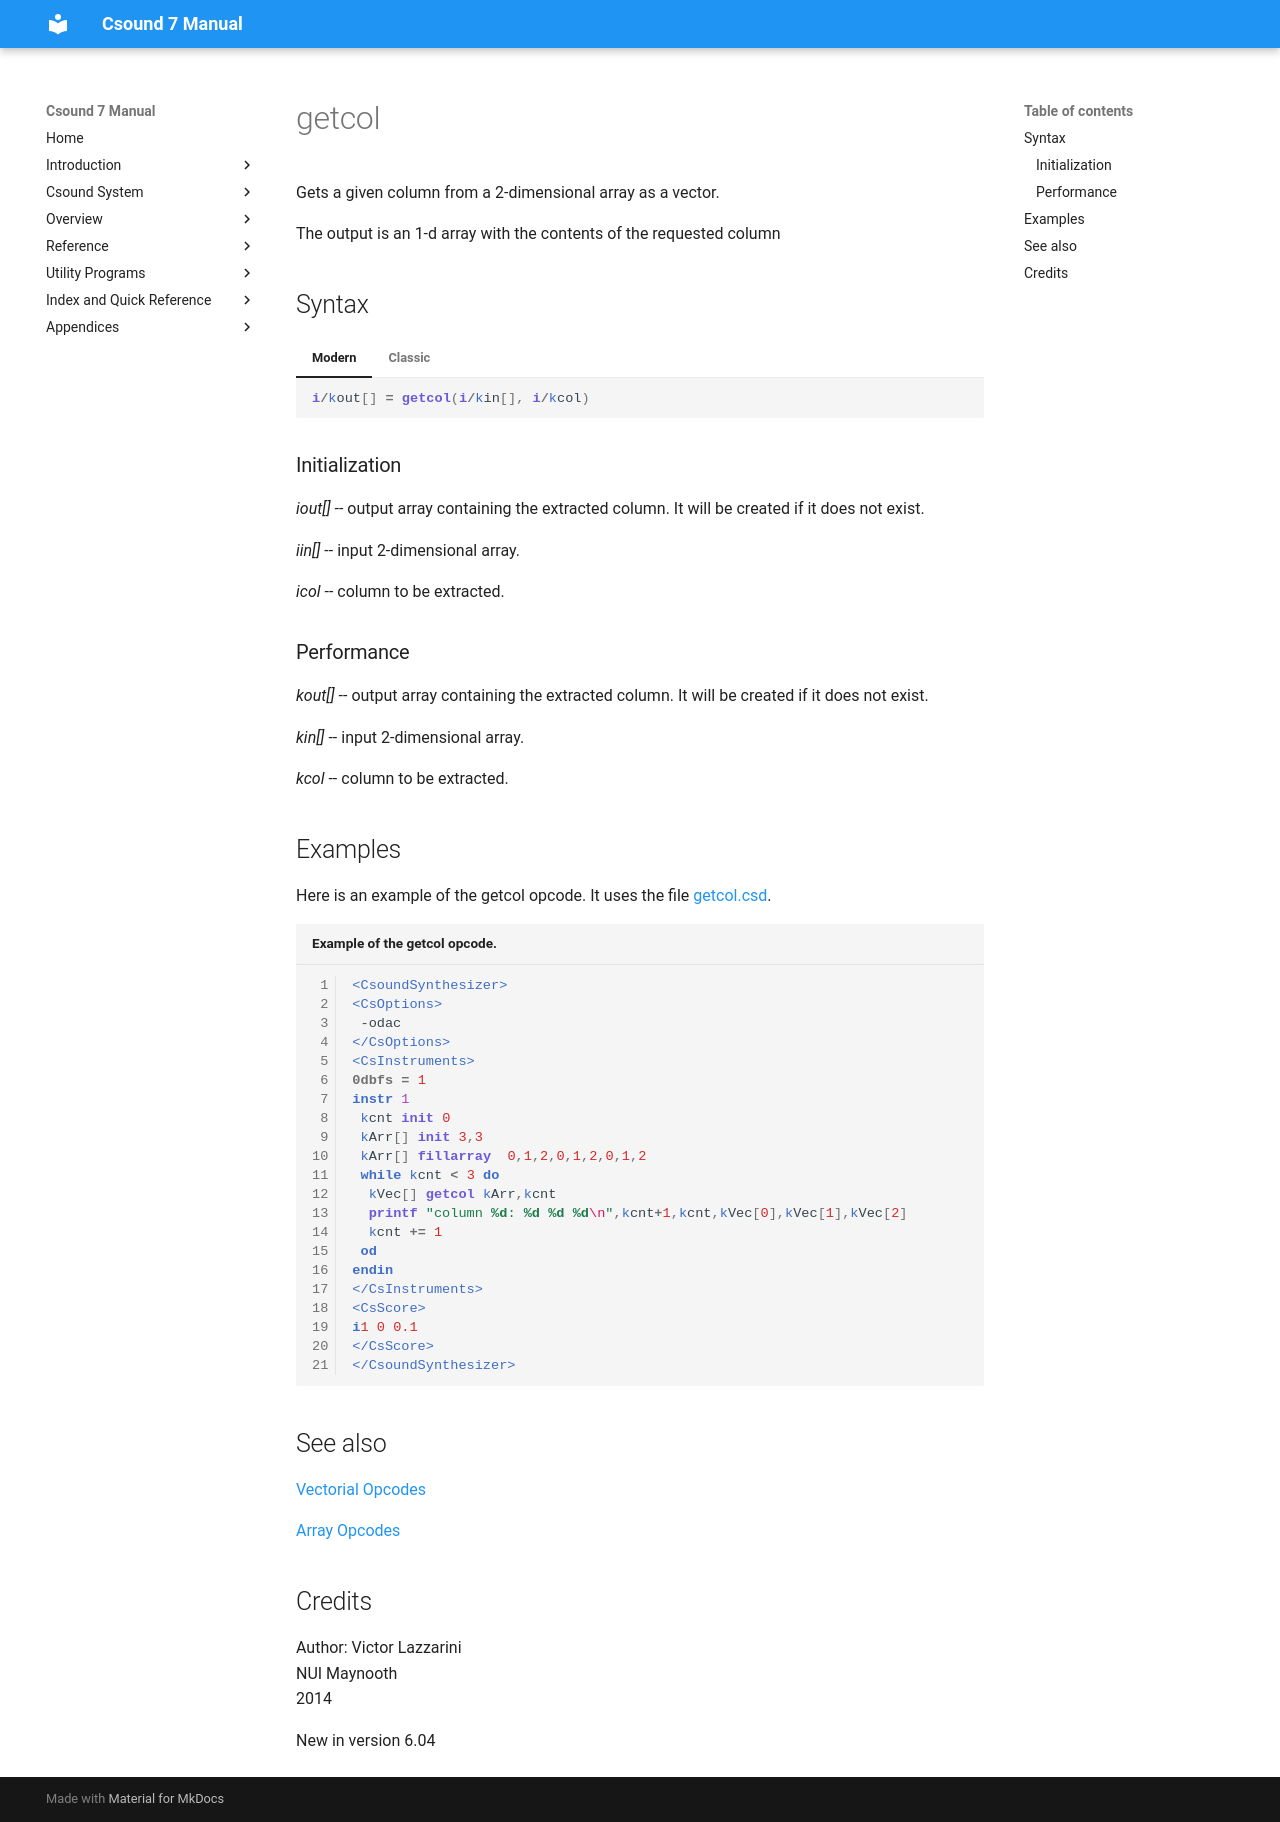

repository: csound/manual · page: opcodes/getcol/index.html · generator: mkdocs

<!--
id:getcol
category:Array Opcodes
-->
# getcol
Gets a given column from a 2-dimensional array as a vector.

The output is an 1-d array with the contents of the requested column

## Syntax
=== "Modern"
    ``` csound-orc
    i/kout[] = getcol(i/kin[], i/kcol)
    ```

=== "Classic"
    ``` csound-orc
    i/kout[] getcol i/kin[], i/kcol
    ```

### Initialization

_iout[]_ -- output array containing the extracted column. It will be created if it does not exist.

_iin[]_ -- input 2-dimensional array.

_icol_ -- column to be extracted.

### Performance

_kout[]_ -- output array containing the extracted column. It will be created if it does not exist.

_kin[]_ -- input 2-dimensional array.

_kcol_ -- column to be extracted.

## Examples

Here is an example of the getcol opcode. It uses the file [getcol.csd](../examples/getcol.csd).

``` csound-csd title="Example of the getcol opcode." linenums="1"
--8<-- "examples/getcol.csd"
```

## See also

[Vectorial Opcodes](../vectorial/top.md)

[Array Opcodes](../math/array.md)

## Credits

Author: Victor Lazzarini<br>
NUI Maynooth<br>
2014<br>

New in version 6.04
